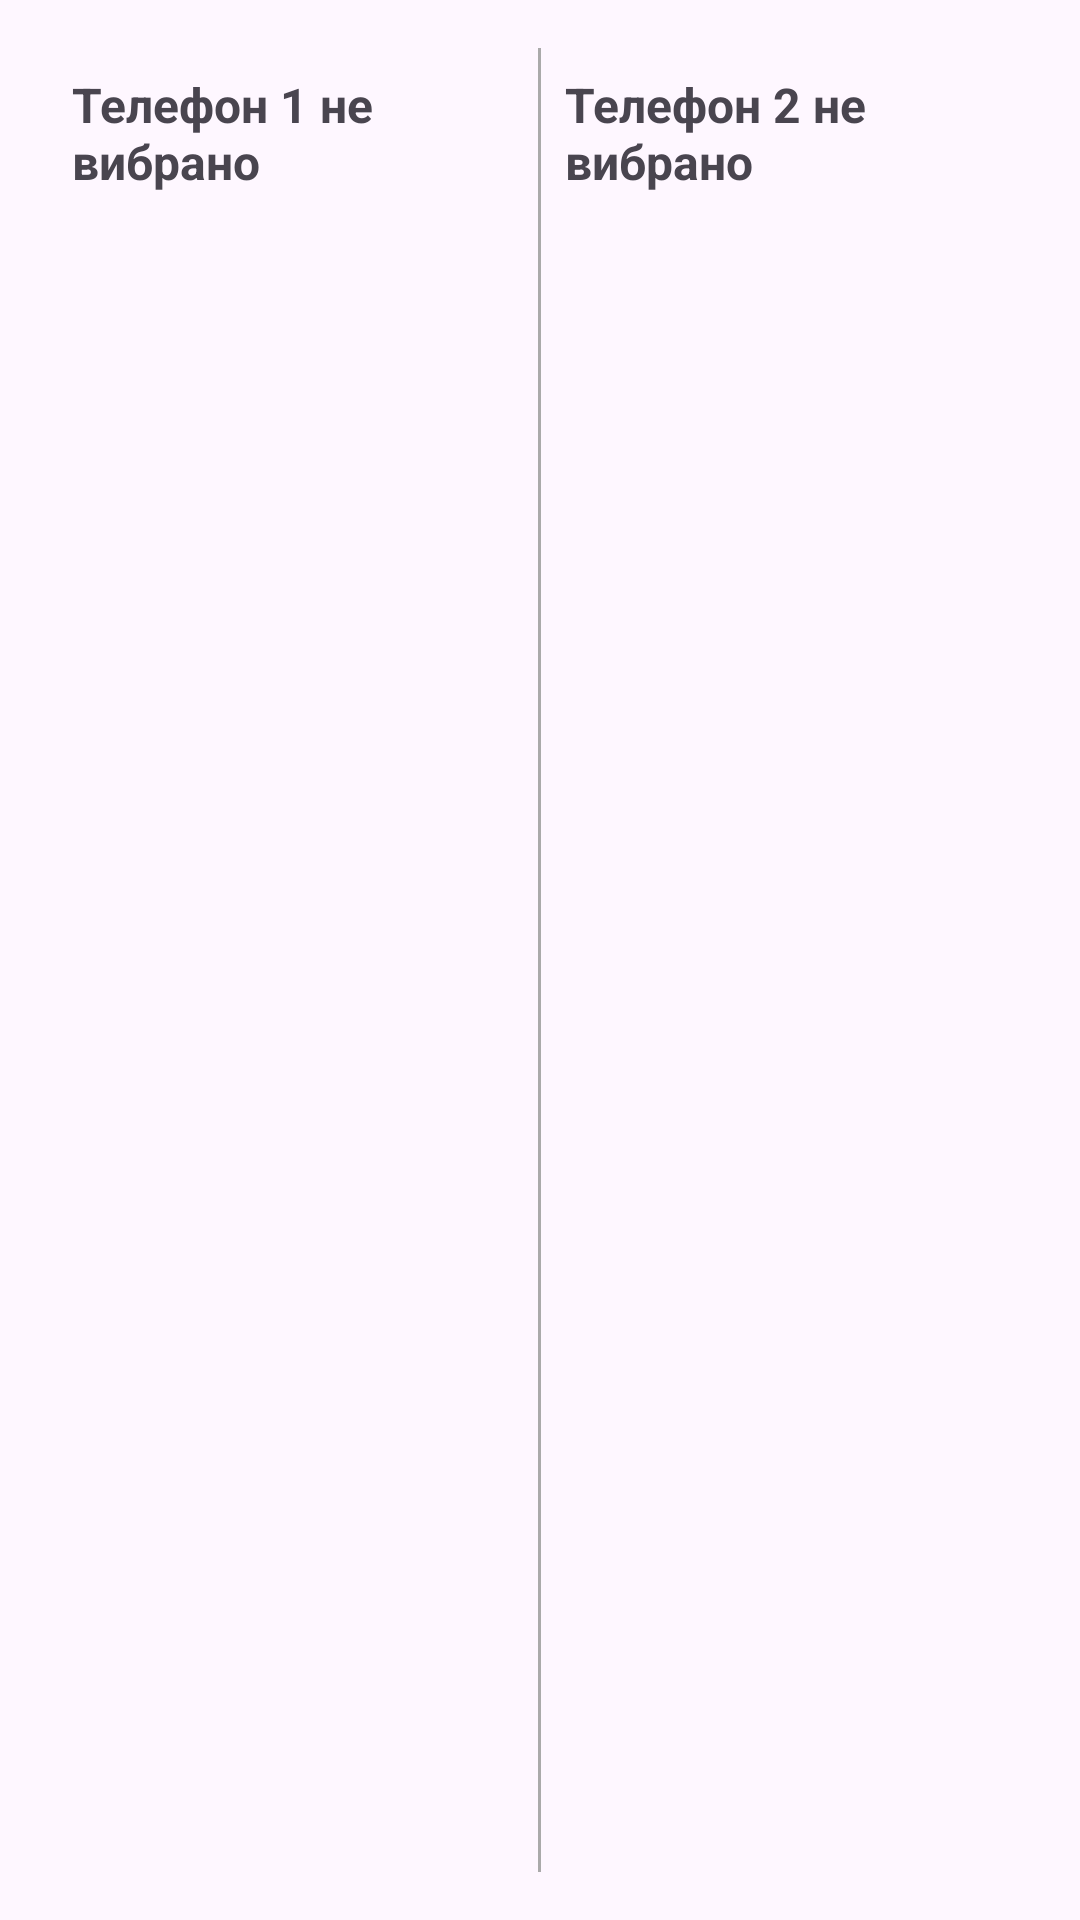

Write the Android layout XML for this screen, with the resource values it uses.
<!-- AndroidManifest.xml: application theme Theme.PhoneHub -->
<!-- res/layout/fragment_compare.xml -->
<?xml version="1.0" encoding="utf-8"?>
<LinearLayout xmlns:android="http://schemas.android.com/apk/res/android"
    android:layout_width="match_parent"
    android:layout_height="match_parent"
    android:orientation="horizontal"
    android:padding="16dp">

    
    <LinearLayout
        android:id="@+id/layoutPhone1"
        android:layout_width="0dp"
        android:layout_height="match_parent"
        android:layout_weight="1"
        android:orientation="vertical"
        android:padding="8dp">

        <TextView
            android:id="@+id/tvPhone1Title"
            android:layout_width="match_parent"
            android:layout_height="wrap_content"
            android:text="@string/phone_1_not_selected"
            android:textSize="16sp"
            android:textStyle="bold" />

        <TextView
            android:id="@+id/tvPhone1Specs"
            android:layout_width="match_parent"
            android:layout_height="wrap_content"
            android:layout_marginTop="8dp"
            android:textSize="14sp" />
    </LinearLayout>

    
    <View
        android:layout_width="1dp"
        android:layout_height="match_parent"
        android:background="@android:color/darker_gray" />

    
    <LinearLayout
        android:id="@+id/layoutPhone2"
        android:layout_width="0dp"
        android:layout_height="match_parent"
        android:layout_weight="1"
        android:orientation="vertical"
        android:padding="8dp">

        <TextView
            android:id="@+id/tvPhone2Title"
            android:layout_width="match_parent"
            android:layout_height="wrap_content"
            android:text="@string/phone_2_not_selected"
            android:textSize="16sp"
            android:textStyle="bold" />

        <TextView
            android:id="@+id/tvPhone2Specs"
            android:layout_width="match_parent"
            android:layout_height="wrap_content"
            android:layout_marginTop="8dp"
            android:textSize="14sp" />
    </LinearLayout>

</LinearLayout>
<!-- resources referenced by this layout -->
<resources>
  <string name="phone_1_not_selected">Телефон 1 не вибрано</string>
  <string name="phone_2_not_selected">Телефон 2 не вибрано</string>
  <style name="Theme.PhoneHub" parent="Theme.Material3.DayNight.NoActionBar">
          
          <item name="colorPrimary">@color/purple_500</item>
          <item name="colorOnPrimary">@color/white</item>
  
          
          <item name="colorSecondary">@color/teal_200</item>
          <item name="colorOnSecondary">@color/black</item>
  
          
          <item name="android:statusBarColor">@color/purple_700</item>
      </style>
  <color name="purple_500">#FF6200EE</color>
  <color name="white">#FFFFFFFF</color>
  <color name="teal_200">#FF03DAC5</color>
  <color name="black">#FF000000</color>
  <color name="purple_700">#FF3700B3</color>
</resources>
